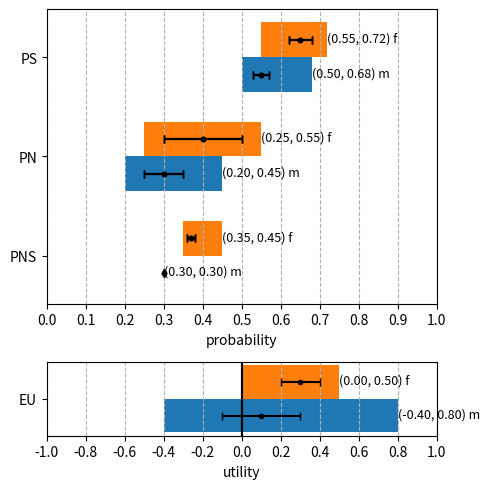
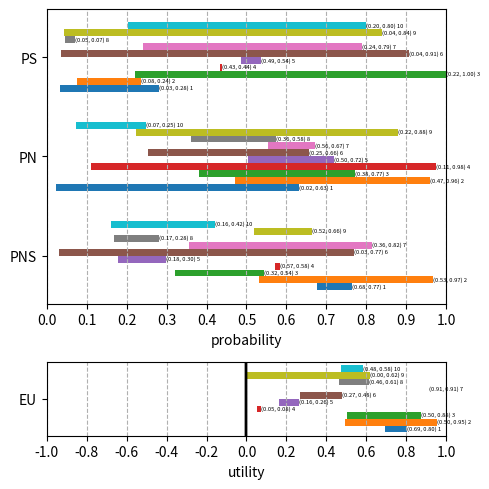
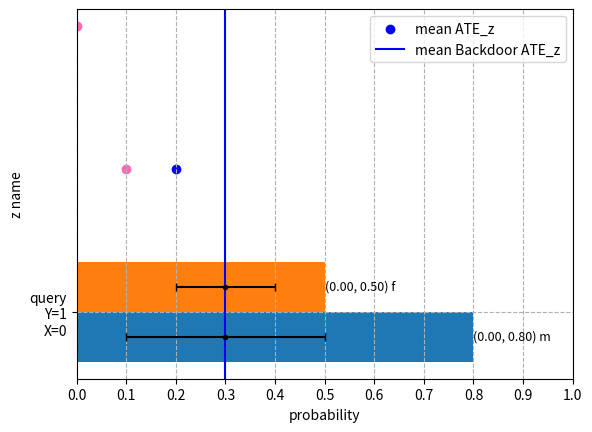

Reproduce these figures in Python, in order.
import numpy as np
import matplotlib.pyplot as plt
import matplotlib.gridspec as gridspec
from collections import OrderedDict


class Plotter_nz:
    """
    This class has no constructor or attributes. It consists of just static
    methods that plot using matplotlib. This class generalizes Plotter_2z to
    more than 2 z's (i.e., 2 strata).

    """
    @staticmethod
    def text_size(bar_width, horizontal=False):
        """
        Returns the size of the font in the text attached to each bar.

        Parameters
        ----------
        bar_width : float
            the relative width of a bar. Separation between bar families is 1.
        horizontal : bool
            True iff horizontal bars.

        Returns
        -------
        float

        """
        if not horizontal:
            size = 150*bar_width
        else:
            size = 60*bar_width
        if size > 9:
            size = 9
        return size

    @staticmethod
    def plot_p3_bds(ax, zname_to_p3_bds, zname_to_p3_stats=None,
                    horizontal=False):
        """
        This method plots 3 min-max bars for the bounds of PNS3 = (PNS, PN,
        PS) for each stratum with name 'zname'. If zname_to_p3_stats is
        given, it plots error bars within those min-max bars. The error bars
        are one sigma (i.e., standard deviation) long on each side of mu (
        i.e., mean).

        Parameters
        ----------
        ax : Axes
            an axis from matplotlib
        zname_to_p3_bds :  OrderedDict(str, np.array[shape=(3, 2)])
            ordered dictionary mapping stratum named zname to its PNS3 bounds.
        zname_to_p3_stats :  OrderedDict(str, np.array[shape=(3, 2)])
            ordered dictionary mapping stratum named zname to its PNS3
            statistics. The array has the same shape as in zname_to_p3_bds,
            but it replaces the low bound by the mean mu, and the high bound
            by the standard deviation sigma.          
        horizontal : bool

        Returns
        -------
        None

        """
        nz = len(zname_to_p3_bds)
        bar_width = .7/nz
        tsize = Plotter_nz.text_size(bar_width, horizontal=horizontal)
        if not horizontal:
            x_labels = ("PNS", "PN", "PS")
            plt.sca(ax)
            plt.xticks(range(3), x_labels)
            ax.set_ylim(0, 1)
            y_labels = np.arange(0, 1.1, .1)
            ax.set_yticks(y_labels)
            ax.grid(linestyle='--', axis='y')
            ax.set_ylabel('probability')
        else:
            y_labels = ("PNS", "PN", "PS")
            plt.sca(ax)
            plt.yticks(range(3), y_labels)
            ax.set_xlim(0, 1)
            x_labels = np.arange(0, 1.1, .1)
            ax.set_xticks(x_labels)
            ax.grid(linestyle='--', axis='x')
            ax.set_xlabel('probability')
        
        zindex = 0
        # print('bar width', bar_width)
        for zname, p3_bds in zname_to_p3_bds.items():
            zindex += 1
            # print("cccccccccc", zindex, zname)
            bar_centers = np.arange(3) + (2*zindex - nz-1)*bar_width/2
            texts = ['(%.2f, %.2f) %s' % (p3_bds[k, 0],
                p3_bds[k, 1], zname) for k in range(3)]
            # print('bar centers', bar_centers)
            if not horizontal:
                ax.bar(bar_centers, p3_bds[:, 1]-p3_bds[:, 0],
                        width=bar_width, bottom=p3_bds[:, 0])
                if zname_to_p3_stats is not None:
                    p3_stats = zname_to_p3_stats[zname]
                    ax.errorbar(bar_centers,
                                p3_stats[:, 0],
                                yerr=p3_stats[:, 1],
                                fmt=".k",
                                capsize=3)
                for k in range(3):  # ax.text not vectorized
                    ax.text(bar_centers[k]-tsize/500, p3_bds[k, 1]+.02,
                            texts[k],
                            size=tsize,
                            rotation=90)
            else:
                ax.barh(bar_centers, p3_bds[:, 1] - p3_bds[:, 0],
                       height=bar_width, left=p3_bds[:, 0])
                for k in range(3):  # ax.text not vectorized
                    ax.text(p3_bds[k, 1], bar_centers[k]-tsize/500,
                            texts[k],
                            size=tsize,
                            rotation=0)
                    if zname_to_p3_stats is not None:
                        p3_stats = zname_to_p3_stats[zname]
                        ax.errorbar(p3_stats[:, 0],
                                    bar_centers,
                                    xerr=p3_stats[:, 1],
                                    fmt=".k",
                                    capsize=3)

    @staticmethod
    def plot_EU_bds(ax, zname_to_EU_bds, zname_to_EU_stats=None,
                    horizontal=False, x_val=-1):
        """
        This method plots a min-max bar for the bounds of EU for each
        stratum with name 'zname'. If zname_to_EU_stats is given, it plots
        error bars within those min-max bars. The error bars are one sigma (
        i.e., standard deviation) long on each side of mu (i.e., mean).

        Parameters
        ----------
        ax : Axes
            an axis from matplotlib
        zname_to_EU_bds :  OrderedDict(str, np.array[shape=(2, )])
            ordered dictionary mapping stratum named zname to its EU bounds.
        zname_to_EU_stats :  OrderedDict(str, np.array[shape=(2, )])
            ordered dictionary mapping stratum named zname to its EU
            statistics. The array has the same shape as in zname_to_EU_bds,
            but it replaces the low bound by the mean mu, and the high bound
            by the standard deviation sigma.
        horizontal : bool
        x_val : int
            If x_val < 0, it assumes this is an EU plot, whereas if x_val >=0,
            it assumes this is a query plot with the value of the X node
            equal to x_val.

        Returns
        -------
        None

        """
        nz = len(zname_to_EU_bds)
        bar_width = .7/nz
        tsize = Plotter_nz.text_size(bar_width, horizontal=horizontal)
        plt.sca(ax)
        query_str = "query" + "\n" + "Y=1" + "\n" + "X=" + str(x_val)
        if not horizontal:
            if x_val < 0:
                plt.xticks([0], ["EU"])
                ax.set_ylim(-1, 1)
                y_labels = np.arange(-1, 1.1, .2)
                ax.set_ylabel('utility')
            else:
                plt.xticks([0], [query_str])
                ax.set_ylim(0, 1)
                y_labels = np.arange(0, 1.1, .1)
                ax.set_ylabel('probability')
            ax.set_yticks(y_labels)
            ax.grid(linestyle='--', axis='y')
        else:
            if x_val < 0:
                plt.yticks([0], ["EU"])
                ax.set_xlim(-1, 1)
                x_labels = np.arange(-1, 1.1, .2)
                ax.set_xlabel('utility')
            else:
                plt.yticks([0], [query_str])
                ax.set_xlim(0, 1)
                x_labels = np.arange(0, 1.1, .1)
                ax.set_xlabel('probability')
            ax.set_xticks(x_labels)
            ax.grid(linestyle='--', axis='x')

        zindex = 0
        for zname, eu_bds in zname_to_EU_bds.items():
            zindex += 1
            bar_center = (2*zindex - nz-1)*bar_width/2
            texto = '(%.2f, %.2f) %s' % (eu_bds[0], eu_bds[1], zname)
            if not horizontal:
                ax.bar(bar_center, eu_bds[1]-eu_bds[0],
                        width=bar_width, bottom=eu_bds[0])
                ax.text(bar_center-tsize/500, eu_bds[1]+.02, texto,
                        size=tsize,
                        rotation=90)
                if zname_to_EU_stats is not None:
                    eu_stats = zname_to_EU_stats[zname]
                    ax.errorbar(bar_center,
                                eu_stats[0],
                                yerr=eu_stats[1],
                                fmt=".k",
                                capsize=3)
            else:
                ax.barh(bar_center, eu_bds[1]-eu_bds[0],
                        height=bar_width, left=eu_bds[0])
                ax.text(eu_bds[1], bar_center-tsize/500,  texto,
                        size=tsize,
                        rotation=0)
                if zname_to_EU_stats is not None:
                    eu_stats = zname_to_EU_stats[zname]
                    ax.errorbar(eu_stats[0],
                                bar_center,
                                xerr=eu_stats[1],
                                fmt=".k",
                                capsize=3)
            if x_val < 0:
                if not horizontal:
                    ax.axhline(y=0, color='black')
                else:
                    ax.axvline(x=0, color='black')

    @staticmethod
    def plot_all_bds(zname_to_p3_bds,
                     zname_to_EU_bds=None,
                     zname_to_p3_stats=None,
                     zname_to_EU_stats=None,
                     horizontal=False):
        """
        This method calls both plot_p3_bds() and plot_EU_bds().

        Parameters
        ----------
        zname_to_p3_bds : OrderedDict(str, np.array[shape=(3, 2)])
        zname_to_EU_bds : OrderedDict(str, np.array[shape=(2, )])
        zname_to_p3_stats : OrderedDict(str, np.array[shape=(3, 2)])
        zname_to_EU_stats : OrderedDict(str, np.array[shape=(2, )])
        horizontal : bool

        Returns
        -------
        None
        """
        nz = len(zname_to_p3_bds)
        if not horizontal:
            plt.figure(figsize=(12, 5))
            gs = gridspec.GridSpec(1, 2, width_ratios=[4, 1])
        else:
            plt.figure(figsize=(5, 5))
            gs = gridspec.GridSpec(2, 1, height_ratios=[4, 1])

        ax1 = plt.subplot(gs[0])
        ax2 = plt.subplot(gs[1])
        Plotter_nz.plot_p3_bds(ax1, zname_to_p3_bds,
                               zname_to_p3_stats=zname_to_p3_stats,
                               horizontal=horizontal)
        Plotter_nz.plot_EU_bds(ax2, zname_to_EU_bds,
                               zname_to_EU_stats=zname_to_EU_stats,
                               horizontal=horizontal)
        plt.tight_layout()
        plt.show()

    @staticmethod
    def plot_both_ATE(bdoorATE, ATE=None):
        """
        This method is called by class MultiBounder_ana. It draws a scatter
        plot of (bdoorATE_z, z) for all z and a vertical line at mean
        bdoorATE_z. If ATE  is not None, it also draws a scatter plot of  (
        ATE_z, z) for all z and a vertical line at the mean ATE_z.

        Parameters
        ----------
        bdoorATE : (OrderedDict[str, float], float)
        ATE : (OrderedDict[str, float], float), None

        Returns
        -------
        None

        """
        ATE_o, mean_o = list(bdoorATE[0].values()), bdoorATE[1]
        znames = list(bdoorATE[0].keys())

        fig, ax = plt.subplots(1, 1)
        ax.scatter(ATE_o, znames, color='blue')
        ax.axvline(x=mean_o, color='blue')

        if ATE is not None:
            ATE_e, mean_e = list(ATE[0].values()), ATE[1]
            ax.scatter(ATE_e, znames, color='hotpink')
            ax.axvline(x=mean_e, color='hotpink')
            ax.legend(["mean ATE_z", "mean Backdoor ATE_z"])
        else:
            ax.legend(["mean Backdoor ATE_z"])

        ax.set_xlim(-1, 1)
        ax.grid(linestyle='--', axis='y')
        ax.set_ylabel('z name')
        ax.set_xlabel('difference of two probabilities')

        plt.show()

    @staticmethod
    def plot_query_bds(x_val, zname_to_query_bds, zname_to_query_stats=None,
                    horizontal=False):
        """
        This method plots a min-max bar for the bounds of a query for each
        stratum with name 'zname'. If zname_to_query_stats is given,
        it plots error bars within those min-max bars. The error bars are
        one sigma ( i.e., standard deviation) long on each side of mu (i.e.,
        mean). We define a query to be a probability, so its value is between
        0 and 1.

        Parameters
        ----------
        x_val : int
            value of X node
        zname_to_query_bds :  OrderedDict(str, np.array[shape=(2, )])
            ordered dictionary mapping stratum named zname to its query bounds.
        zname_to_query_stats :  OrderedDict(str, np.array[shape=(2, )])
            ordered dictionary mapping stratum named zname to its query
            statistics. The array has the same shape as in zname_to_query_bds,
            but it replaces the low bound by the mean mu, and the high bound
            by the standard deviation sigma.
        horizontal : bool

        Returns
        -------
        None

        """
        ax = plt.subplot()
        Plotter_nz.plot_EU_bds(ax, zname_to_query_bds,
                               zname_to_EU_stats=zname_to_query_stats,
                               horizontal=horizontal,
                               x_val=x_val)
        plt.show()


if __name__ == "__main__":

    def main1(horizontal):
        zname_to_p3_bds = OrderedDict()
        zname_to_p3_stats = OrderedDict()
        zname_to_p3_bds['m'] = np.array([[.3, .3],
                                        [.2, .45],
                                        [.5, .68]])
        zname_to_p3_stats['m'] = np.array([[.3, 0],
                                        [.3, .05],
                                        [.55, .02]])

        zname_to_p3_bds['f'] = np.array([[.35, .45],
                                        [.25, .55],
                                        [.55, .72]])
        zname_to_p3_stats['f'] = np.array([[.37, .01],
                                        [.40, .1],
                                        [.65, .03]])
        zname_to_EU_bds = OrderedDict()
        zname_to_EU_stats = OrderedDict()
        zname_to_EU_bds['m'] = np.array([-.4, .8])
        zname_to_EU_stats['m'] = np.array([.1, .2])

        zname_to_EU_bds['f'] = np.array([0, .5])
        zname_to_EU_stats['f'] = np.array([.3, .1])

        Plotter_nz.plot_all_bds(zname_to_p3_bds,
                                zname_to_EU_bds=zname_to_EU_bds,
                                zname_to_p3_stats=zname_to_p3_stats,
                                zname_to_EU_stats=zname_to_EU_stats,
                                horizontal=horizontal)

    import random

    def main2(nz, horizontal=False):
        zname_to_p3_bds = OrderedDict()
        zname_to_EU_bds = OrderedDict()

        def pair():
            a = random.uniform(0, 1)
            b = random.uniform(0, 1)
            if a > b:
                a, b = b, a
            return [a, b]

        for zindex in range(nz):
            zname_to_p3_bds[str(zindex+1)] = np.array([pair(), pair(), pair()])
            zname_to_EU_bds[str(zindex+1)] = np.array(pair())
        Plotter_nz.plot_all_bds(zname_to_p3_bds,
                                zname_to_EU_bds=zname_to_EU_bds,
                                horizontal=horizontal)

    def main3():
        ATE_dict = OrderedDict()
        bdoorATE_dict = OrderedDict()
        ATE_dict['a'], bdoorATE_dict['a'] = .4, .3
        ATE_dict['b'], bdoorATE_dict['b'] = .2, .1
        ATE_dict['c'], bdoorATE_dict['c'] = -.1, 0
        ATE = (ATE_dict, .3)
        bdoorATE = (bdoorATE_dict, -.3)

        Plotter_nz.plot_both_ATE(ATE, bdoorATE)

    def main4(horizontal):
        zname_to_query_bds = OrderedDict()
        zname_to_query_stats = OrderedDict()
        zname_to_query_bds['m'] = np.array([0, .8])
        zname_to_query_stats['m'] = np.array([.3, .2])

        zname_to_query_bds['f'] = np.array([0, .5])
        zname_to_query_stats['f'] = np.array([.3, .1])

        Plotter_nz.plot_query_bds(0,
                                zname_to_query_bds,
                                zname_to_query_stats=zname_to_query_stats,
                                horizontal=horizontal)

    main1(horizontal=True)
    main2(10, horizontal=True)
    main3()
    main4(horizontal=True)

